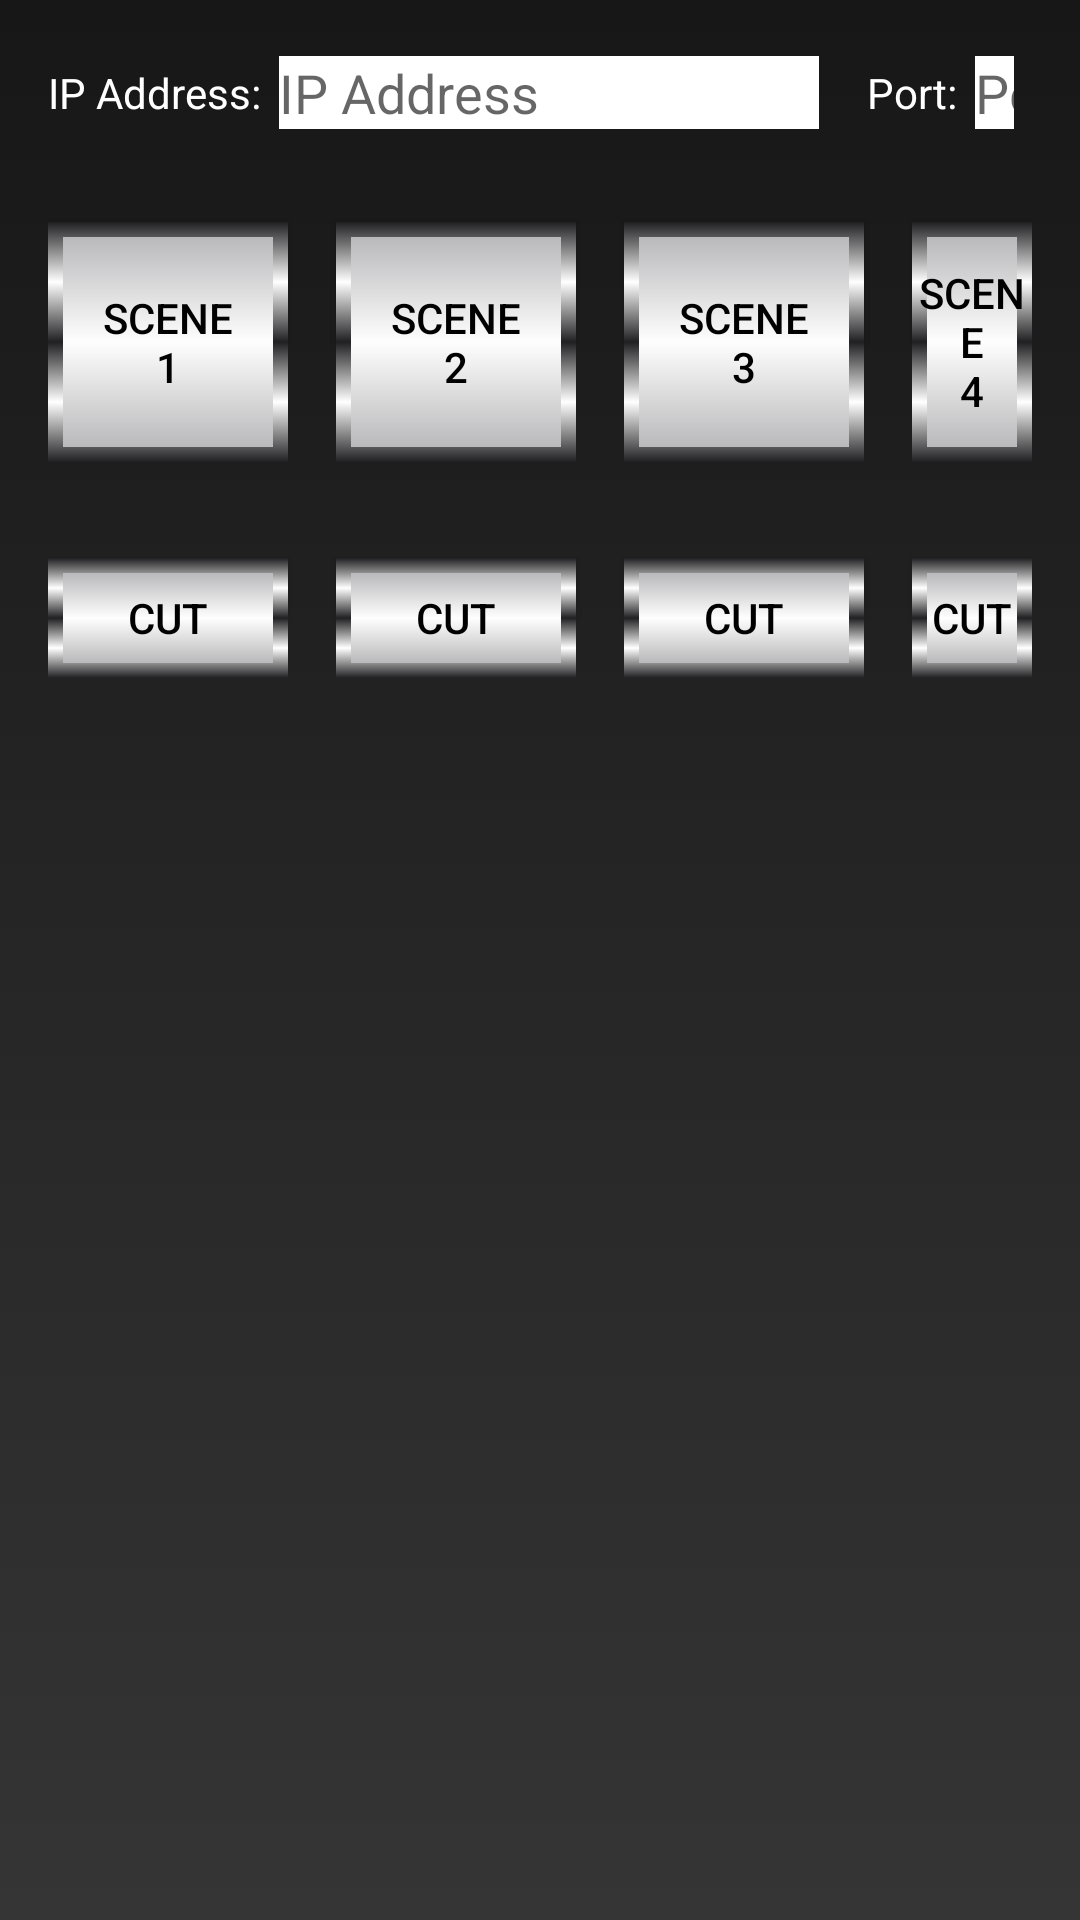

The Android layout XML behind this screen, and the referenced resources:
<!-- AndroidManifest.xml: application theme AppTheme -->
<!-- res/layout/activity_hub.xml -->
<?xml version="1.0" encoding="utf-8"?>
<RelativeLayout xmlns:android="http://schemas.android.com/apk/res/android"
    xmlns:app="http://schemas.android.com/apk/res-auto"
    xmlns:tools="http://schemas.android.com/tools"
    android:layout_width="match_parent"
    android:layout_height="match_parent"
    android:background="@drawable/hub_background"
    android:orientation="horizontal"
    android:paddingLeft="10dp"
    android:paddingRight="10dp"
    tools:context=".HubActivity">

    <RelativeLayout
        android:id="@+id/row_01"
        android:layout_width="match_parent"
        android:layout_height="@dimen/row_01_height"
        android:layout_alignParentTop="true"
        android:layout_margin="@dimen/relative_layout_margin">

        <TextView
            android:id="@+id/tvIP"
            android:layout_width="wrap_content"
            android:layout_height="wrap_content"
            android:layout_alignParentStart="true"
            android:layout_alignParentLeft="true"
            android:layout_centerVertical="true"
            android:text="@string/IPPrompt"
            android:textColor="@color/textViewBackground" />

        <EditText
            android:id="@+id/etIP"
            android:layout_width="180dp"
            android:layout_height="wrap_content"
            android:layout_centerVertical="true"
            android:layout_marginHorizontal="6dp"
            android:layout_toEndOf="@id/tvIP"
            android:layout_toRightOf="@id/tvIP"
            android:background="@color/textViewBackground"
            android:hint="@string/IPAddressHint"
            android:importantForAutofill="no"
            android:inputType="text" />

        <TextView
            android:id="@+id/tvPort"
            android:layout_width="wrap_content"
            android:layout_height="wrap_content"
            android:layout_centerVertical="true"
            android:layout_marginStart="@dimen/data_control_margin_left"
            android:layout_marginLeft="@dimen/data_control_margin_left"
            android:layout_toEndOf="@id/etIP"
            android:layout_toRightOf="@id/etIP"
            android:text="@string/PortPrompt"
            android:textColor="@color/textViewBackground" />

        <EditText
            android:id="@+id/etPort"
            android:layout_width="80dp"
            android:layout_height="wrap_content"
            android:layout_centerVertical="true"
            android:layout_marginHorizontal="6dp"
            android:layout_toEndOf="@id/tvPort"
            android:layout_toRightOf="@id/tvPort"
            android:background="@color/textViewBackground"
            android:hint="@string/PortHint"
            android:importantForAutofill="no"
            android:inputType="text" />

        <Button
            android:id="@+id/btStart"
            android:layout_width="wrap_content"
            android:layout_height="wrap_content"
            android:layout_marginStart="@dimen/data_control_margin_left"
            android:layout_marginLeft="@dimen/data_control_margin_left"
            android:layout_toEndOf="@id/etPort"
            android:layout_toRightOf="@id/etPort"
            android:text="@string/start_text" />

        <Button
            android:id="@+id/btStop"
            android:layout_width="wrap_content"
            android:layout_height="wrap_content"
            android:layout_marginStart="@dimen/data_control_margin_left"
            android:layout_marginLeft="@dimen/data_control_margin_left"
            android:layout_toEndOf="@id/btStart"
            android:layout_toRightOf="@id/btStart"
            android:text="@string/stop_text" />

    </RelativeLayout>

    <RelativeLayout
        android:id="@+id/row_02"
        android:layout_width="match_parent"
        android:layout_height="@dimen/row_02_height"
        android:layout_below="@id/row_01"
        android:layout_margin="@dimen/relative_layout_margin"
        app:layout_constraintStart_toStartOf="parent">

        <Button
            android:id="@+id/btScene_01"
            android:layout_width="@dimen/scene_button_width"
            android:layout_height="@dimen/scene_button_height"
            android:layout_alignParentStart="true"
            android:layout_alignParentLeft="true"
            android:layout_marginTop="@dimen/scene_button_margin_top"
            android:background="@drawable/button_scene"
            android:text="@string/scene_1_text"
            android:textColor="@color/textViewColor" />

        <Button
            android:id="@+id/btScene_02"
            android:layout_width="@dimen/scene_button_width"
            android:layout_height="@dimen/scene_button_height"
            android:layout_marginStart="@dimen/scene_button_margin_left"
            android:layout_marginLeft="@dimen/scene_button_margin_left"
            android:layout_marginTop="@dimen/scene_button_margin_top"
            android:layout_toEndOf="@id/btScene_01"
            android:layout_toRightOf="@id/btScene_01"
            android:background="@drawable/button_scene"
            android:text="@string/scene_2_text"
            android:textColor="@color/textViewColor" />

        <Button
            android:id="@+id/btScene_03"
            android:layout_width="@dimen/scene_button_width"
            android:layout_height="@dimen/scene_button_height"
            android:layout_marginStart="@dimen/scene_button_margin_left"
            android:layout_marginLeft="@dimen/scene_button_margin_left"
            android:layout_marginTop="@dimen/scene_button_margin_top"
            android:layout_toEndOf="@id/btScene_02"
            android:layout_toRightOf="@id/btScene_02"
            android:background="@drawable/button_scene"
            android:text="@string/scene_3_text"
            android:textColor="@color/textViewColor" />

        <Button
            android:id="@+id/btScene_04"
            android:layout_width="@dimen/scene_button_width"
            android:layout_height="@dimen/scene_button_height"
            android:layout_marginStart="@dimen/scene_button_margin_left"
            android:layout_marginLeft="@dimen/scene_button_margin_left"
            android:layout_marginTop="@dimen/scene_button_margin_top"
            android:layout_toEndOf="@id/btScene_03"
            android:layout_toRightOf="@id/btScene_03"
            android:background="@drawable/button_scene"
            android:text="@string/scene_4_text"
            android:textColor="@color/textViewColor" />

        <Button
            android:id="@+id/btScene_05"
            android:layout_width="@dimen/scene_button_width"
            android:layout_height="@dimen/scene_button_height"
            android:layout_marginStart="@dimen/scene_button_margin_left"
            android:layout_marginLeft="@dimen/scene_button_margin_left"
            android:layout_marginTop="@dimen/scene_button_margin_top"
            android:layout_toEndOf="@id/btScene_04"
            android:layout_toRightOf="@id/btScene_04"
            android:background="@drawable/button_scene"
            android:text="@string/scene_5_text"
            android:textColor="@color/textViewColor" />

        <Button
            android:id="@+id/btScene_06"
            android:layout_width="@dimen/scene_button_width"
            android:layout_height="@dimen/scene_button_height"
            android:layout_marginStart="@dimen/scene_button_margin_left"
            android:layout_marginLeft="@dimen/scene_button_margin_left"
            android:layout_marginTop="@dimen/scene_button_margin_top"
            android:layout_toEndOf="@id/btScene_05"
            android:layout_toRightOf="@id/btScene_05"
            android:background="@drawable/button_scene"
            android:text="@string/scene_6_text"
            android:textColor="@color/textViewColor" />
    </RelativeLayout>

    <RelativeLayout
        android:id="@+id/row_03"
        android:layout_width="match_parent"
        android:layout_height="@dimen/row_03_height"
        android:layout_below="@id/row_02"
        android:layout_margin="6dp"
        app:layout_constraintStart_toStartOf="parent">

        <Button
            android:id="@+id/btCut_01"
            android:layout_width="@dimen/scene_button_width"
            android:layout_height="@dimen/cut_button_height"
            android:layout_alignParentStart="true"
            android:layout_alignParentLeft="true"
            android:layout_marginTop="@dimen/cut_button_margin_top"
            android:background="@drawable/button_cut"
            android:text="@string/cut_text"
            android:textColor="@color/textViewColor" />

        <Button
            android:id="@+id/btCut_02"
            android:layout_width="@dimen/scene_button_width"
            android:layout_height="@dimen/cut_button_height"
            android:layout_marginStart="@dimen/cut_button_margin_left"
            android:layout_marginLeft="@dimen/cut_button_margin_left"
            android:layout_marginTop="@dimen/cut_button_margin_top"
            android:layout_toEndOf="@id/btCut_01"
            android:layout_toRightOf="@id/btCut_01"
            android:background="@drawable/button_cut"
            android:text="@string/cut_text"
            android:textColor="@color/textViewColor" />

        <Button
            android:id="@+id/btCut_03"
            android:layout_width="@dimen/scene_button_width"
            android:layout_height="@dimen/cut_button_height"
            android:layout_marginStart="@dimen/cut_button_margin_left"
            android:layout_marginLeft="@dimen/cut_button_margin_left"
            android:layout_marginTop="@dimen/cut_button_margin_top"
            android:layout_toEndOf="@id/btCut_02"
            android:layout_toRightOf="@id/btCut_02"
            android:background="@drawable/button_cut"
            android:text="@string/cut_text"
            android:textColor="@color/textViewColor" />

        <Button
            android:id="@+id/btCut_04"
            android:layout_width="@dimen/scene_button_width"
            android:layout_height="@dimen/cut_button_height"
            android:layout_marginStart="@dimen/cut_button_margin_left"
            android:layout_marginLeft="@dimen/cut_button_margin_left"
            android:layout_marginTop="@dimen/cut_button_margin_top"
            android:layout_toEndOf="@id/btCut_03"
            android:layout_toRightOf="@id/btCut_03"
            android:background="@drawable/button_cut"
            android:text="@string/cut_text"
            android:textColor="@color/textViewColor" />

        <Button
            android:id="@+id/btCut_05"
            android:layout_width="@dimen/scene_button_width"
            android:layout_height="@dimen/cut_button_height"
            android:layout_marginStart="@dimen/cut_button_margin_left"
            android:layout_marginLeft="@dimen/cut_button_margin_left"
            android:layout_marginTop="@dimen/cut_button_margin_top"
            android:layout_toEndOf="@id/btCut_04"
            android:layout_toRightOf="@id/btCut_04"
            android:background="@drawable/button_cut"
            android:text="@string/cut_text"
            android:textColor="@color/textViewColor" />

        <Button
            android:id="@+id/btCut_06"
            android:layout_width="@dimen/scene_button_width"
            android:layout_height="@dimen/cut_button_height"
            android:layout_marginStart="@dimen/cut_button_margin_left"
            android:layout_marginLeft="@dimen/cut_button_margin_left"
            android:layout_marginTop="@dimen/cut_button_margin_top"
            android:layout_toEndOf="@id/btCut_05"
            android:layout_toRightOf="@id/btCut_05"
            android:background="@drawable/button_cut"
            android:text="@string/cut_text"
            android:textColor="@color/textViewColor" />

    </RelativeLayout>

</RelativeLayout>
<!-- resources referenced by this layout -->
<resources>
  <color name="textViewBackground">#FFF</color>
  <color name="textViewColor">#000</color>
  <dimen name="cut_button_height">40dp</dimen>
  <dimen name="cut_button_margin_left">16dp</dimen>
  <dimen name="cut_button_margin_top">6dp</dimen>
  <dimen name="data_control_margin_left">10dp</dimen>
  <dimen name="relative_layout_margin">6dp</dimen>
  <dimen name="row_01_height">50dp</dimen>
  <dimen name="row_02_height">100dp</dimen>
  <dimen name="row_03_height">50dp</dimen>
  <dimen name="scene_button_height">80dp</dimen>
  <dimen name="scene_button_margin_left">16dp</dimen>
  <dimen name="scene_button_margin_top">6dp</dimen>
  <dimen name="scene_button_width">80dp</dimen>
  <!-- drawable button_cut (drawable) -->
  <?xml version="1.0" encoding="utf-8"?>
  <selector xmlns:android="http://schemas.android.com/apk/res/android">
  
      <item android:state_selected="true"
          android:drawable="@drawable/button_cut_checked_state" />
      <item android:drawable="@drawable/button_cut_default_state" />
  
  </selector>
  <!-- drawable button_scene (drawable) -->
  <?xml version="1.0" encoding="utf-8"?>
  <selector xmlns:android="http://schemas.android.com/apk/res/android">
  
      <item android:state_selected="true"
          android:drawable="@drawable/button_scene_checked_state" />
      <item android:drawable="@drawable/button_scene_default_state" />
  
  </selector>
  <!-- drawable hub_background (drawable) -->
  <?xml version="1.0" encoding="utf-8"?>
  <shape xmlns:android="http://schemas.android.com/apk/res/android">
      <gradient
          android:angle="90"
          android:endColor="#171717"
          android:startColor="#353535"
          />
  </shape>
  
      
      
  <string name="IPAddressHint">IP Address</string>
  <string name="IPPrompt">IP Address: </string>
  <string name="PortHint">Port Number</string>
  <string name="PortPrompt">Port: </string>
  <string name="cut_text">Cut</string>
  <string name="scene_1_text">Scene\n1</string>
  <string name="scene_2_text">Scene\n2</string>
  <string name="scene_3_text">Scene\n3</string>
  <string name="scene_4_text">Scene\n4</string>
  <string name="scene_5_text">Scene\n5</string>
  <string name="scene_6_text">Scene\n6</string>
  <string name="start_text">Start</string>
  <string name="stop_text">Stop</string>
  <style name="AppTheme" parent="Theme.AppCompat.Light.DarkActionBar">
          
          <item name="colorPrimary">@color/colorPrimary</item>
          <item name="colorPrimaryDark">@color/colorPrimaryDark</item>
          <item name="colorAccent">@color/colorAccent</item>
          <item name="actionBarStyle">@style/MyActionBar</item>
      </style>
  <color name="colorPrimary">#313335</color>
  <color name="colorPrimaryDark">#010101</color>
  <color name="colorAccent">#03DAC5</color>
  <style name="MyActionBar" parent="@style/Widget.AppCompat.Light.ActionBar.Solid.Inverse">
          <item name="android:background">@drawable/header_bar</item>
          
          <item name="background">@drawable/header_bar</item>
      </style>
  <dimen name="cut_button_height_half">20dp</dimen>
  <dimen name="cut_button_width">80dp</dimen>
  <dimen name="cut_button_bottom_border">5dp</dimen>
  <dimen name="cut_button_left_border">5dp</dimen>
  <dimen name="cut_button_right_border">5dp</dimen>
  <dimen name="cut_button_top_border">5dp</dimen>
  <dimen name="cut_button_height_inner">30dp</dimen>
  <dimen name="scene_button_height_half">40dp</dimen>
  <dimen name="scene_button_bottom_border">5dp</dimen>
  <dimen name="scene_button_left_border">5dp</dimen>
  <dimen name="scene_button_right_border">5dp</dimen>
  <dimen name="scene_button_top_border">5dp</dimen>
  <dimen name="scene_button_height_inner">70dp</dimen>
  <!-- drawable header_bar (drawable) -->
  <?xml version="1.0" encoding="utf-8"?>
  <shape xmlns:android="http://schemas.android.com/apk/res/android">
      <gradient
          android:angle="270"
          android:startColor="#161616"
          android:centerColor="#282828"
          android:endColor="#161616" />
  </shape>
</resources>
